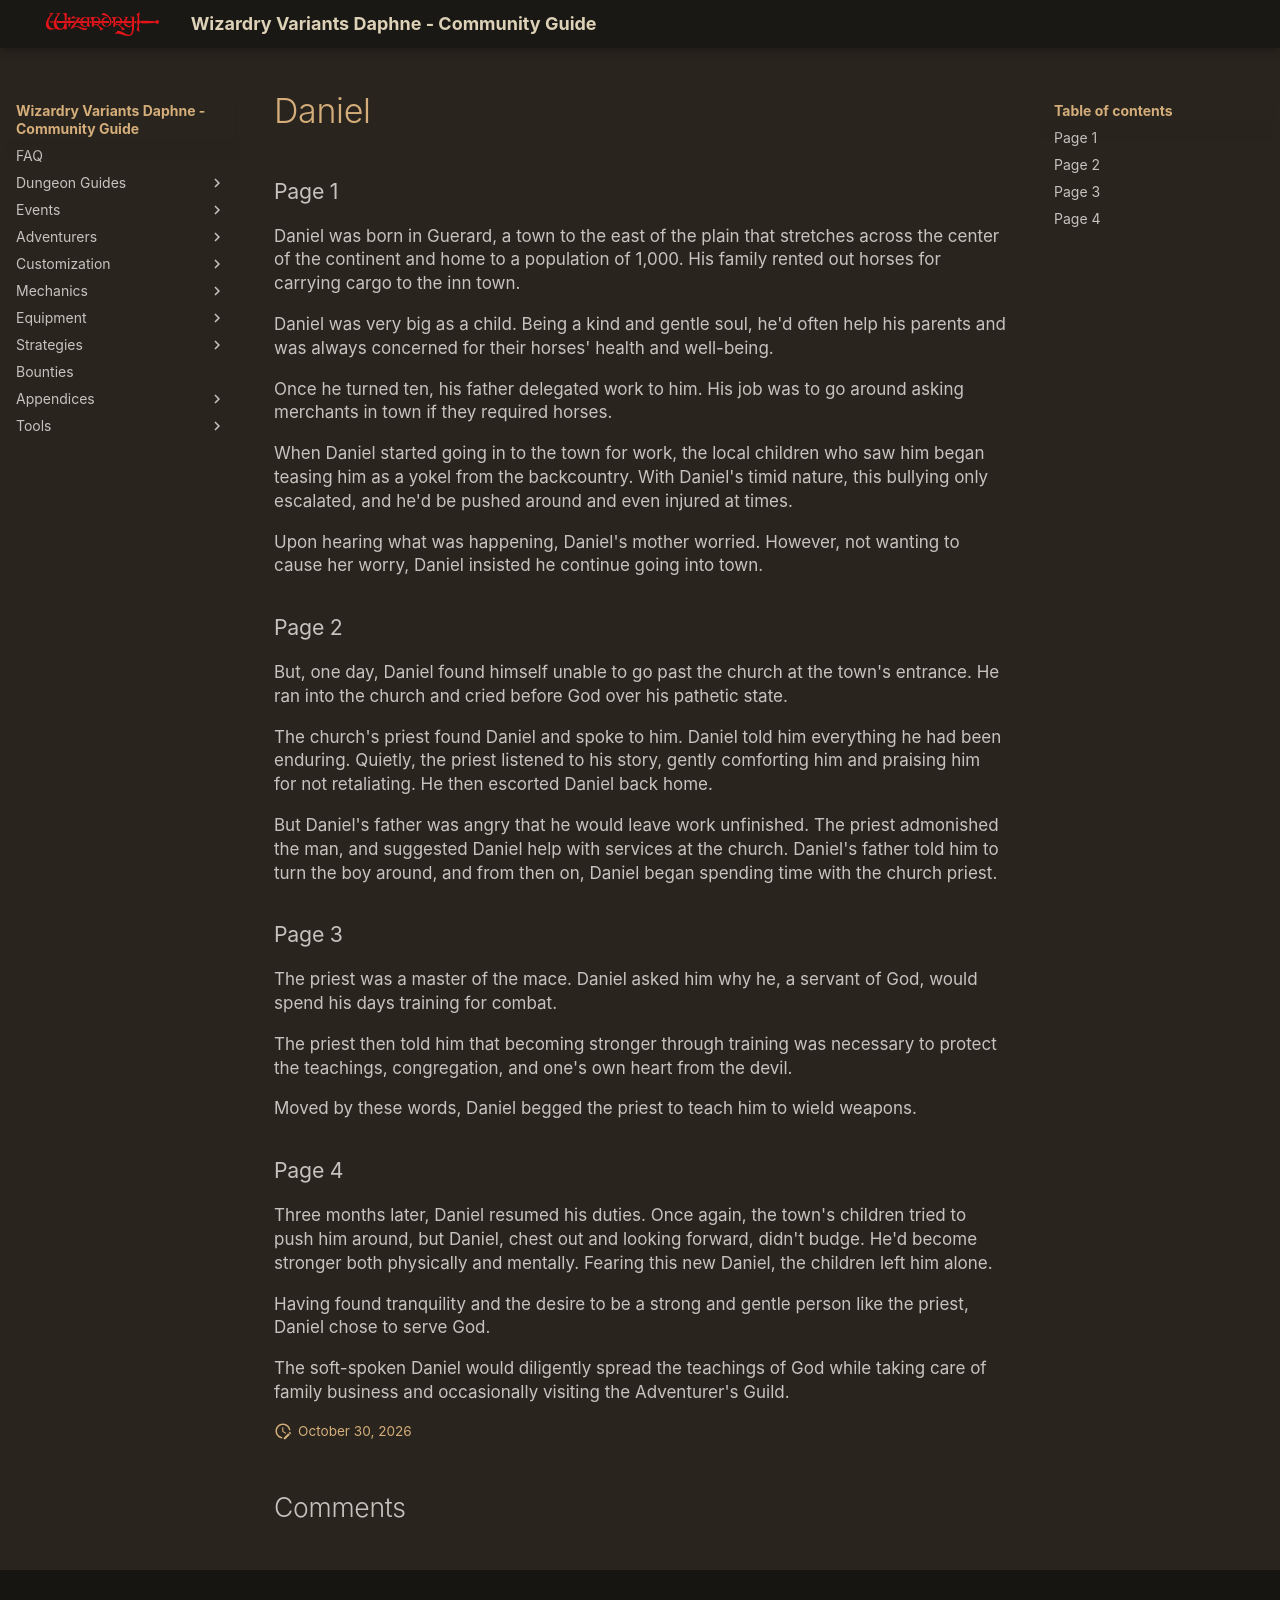

repository: itsnicksia/wizardry-daphne-guide · page: adventurers/general-adventurers/life-stories/Daniel/index.html · generator: mkdocs

### Page 1  
Daniel was born in Guerard, a town to the east of the plain that stretches across the center of the continent and home to a population of 1,000. His family rented out horses for carrying cargo to the inn town.

Daniel was very big as a child. Being a kind and gentle soul, he'd often help his parents and was always concerned for their horses' health and well-being.

Once he turned ten, his father delegated work to him. His job was to go around asking merchants in town if they required horses.

When Daniel started going in to the town for work, the local children who saw him began teasing him as a yokel from the backcountry. With Daniel's timid nature, this bullying only escalated, and he'd be pushed around and even injured at times.

Upon hearing what was happening, Daniel's mother worried. However, not wanting to cause her worry, Daniel insisted he continue going into town.

### Page 2  
But, one day, Daniel found himself unable to go past the church at the town's entrance. He ran into the church and cried before God over his pathetic state.

The church's priest found Daniel and spoke to him. Daniel told him everything he had been enduring. Quietly, the priest listened to his story, gently comforting him and praising him for not retaliating. He then escorted Daniel back home.

But Daniel's father was angry that he would leave work unfinished. The priest admonished the man, and suggested Daniel help with services at the church. Daniel's father told him to turn the boy around, and from then on, Daniel began spending time with the church priest.

### Page 3  
The priest was a master of the mace. Daniel asked him why he, a servant of God, would spend his days training for combat.

The priest then told him that becoming stronger through training was necessary to protect the teachings, congregation, and one's own heart from the devil.

Moved by these words, Daniel begged the priest to teach him to wield weapons.

### Page 4  
Three months later, Daniel resumed his duties. Once again, the town's children tried to push him around, but Daniel, chest out and looking forward, didn't budge. He'd become stronger both physically and mentally. Fearing this new Daniel, the children left him alone.

Having found tranquility and the desire to be a strong and gentle person like the priest, Daniel chose to serve God.

The soft-spoken Daniel would diligently spread the teachings of God while taking care of family business and occasionally visiting the Adventurer's Guild.
